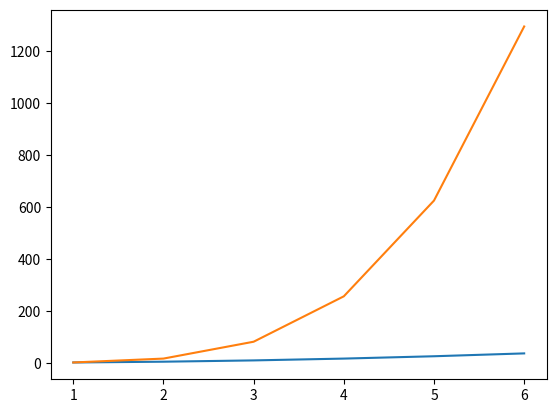

Source code (Python):
import numpy as np
import matplotlib.pyplot as plt

'''
1. membuat data
2. membuat plot
3. menampilkan plot

'''

# membuat data 
x = np.array([1,2,3,4,5,6])
y = np.array([1,4,9,16,25,36])
y2 = np.array([1,16,81,256,625,1296])

# membuat plot
plt.plot(x,y)
plt.plot(x,y2)

# menampilkan plot
plt.show()